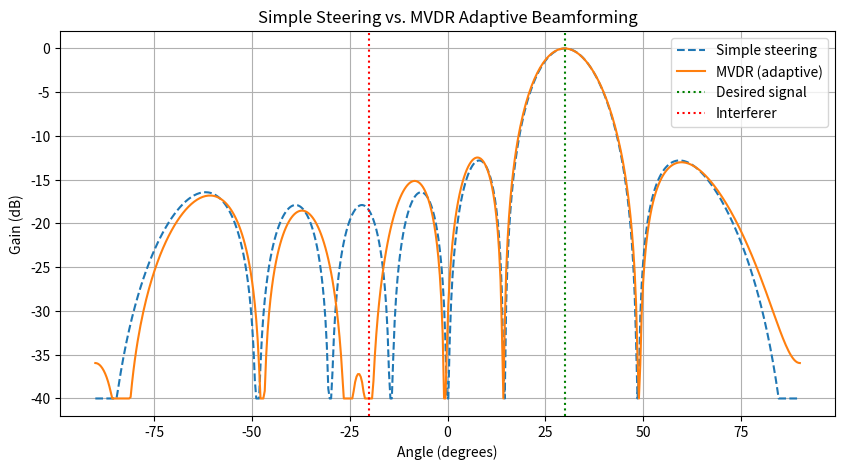

Generate this figure with matplotlib:
import numpy as np
import matplotlib.pyplot as plt

num_antennas = 8
wavelength = 1.0
spacing = wavelength / 2
antenna_indicies = np.arange(num_antennas)


def steering_vector(angle_rad, spacing, wavelength, antenna_indicies):
    phase = 2 * np.pi * spacing / wavelength * antenna_indicies * np.sin(angle_rad)
    return np.exp(1j * phase)


# Test scenario: desired signal at 30°, interferer at -20°
desired_angle_deg = 30
interferer_angle_deg = -20
noise_power = 0.01

desired_angle_rad = np.radians(desired_angle_deg)
interferer_angle_rad = np.radians(interferer_angle_deg)

a_desired = steering_vector(desired_angle_rad, spacing, wavelength, antenna_indicies)
a_interferer = steering_vector(interferer_angle_rad, spacing, wavelength, antenna_indicies)

# Build covariance matrix R
# R = signal_power * a_d *a_d^H + interferer_power * a_i *a_i^H + noise_power * I
signal_power = 1.0
interferer_power = 5

R = (signal_power * np.outer(a_desired, np.conjugate(a_desired)) + \
    interferer_power * np.outer(a_interferer, np.conj(a_interferer)) + \
    noise_power * np.eye(num_antennas))

# MVDR Weights
R_inv = np.linalg.inv(R)
numerator = R_inv @ a_desired
denominator = np.conj(a_desired) @ R_inv @ a_desired
mvdr_weights = numerator / denominator

# Compare against simple steering (Phase 1 style)
simple_weights = a_desired


def compute_pattern(weights, spacing, wavelength, antenna_indicies, test_angles_rad):
    gains = []
    for test_angle in test_angles_rad:
        a_test = steering_vector(test_angle, spacing, wavelength, antenna_indicies)
        gain = np.abs(np.conj(weights) @ a_test)
        gains.append(gain)
    return np.array(gains)


test_angles_deg = np.linspace(-90, 90, 500)
test_angles_rad = np.radians(test_angles_deg)

mvdr_gains = compute_pattern(mvdr_weights, spacing, wavelength, antenna_indicies, test_angles_rad)
simple_gains = compute_pattern(simple_weights, spacing, wavelength, antenna_indicies, test_angles_rad)

mvdr_db = 20 * np.log10(mvdr_gains / np.max(mvdr_gains) + 1e-12)
simple_db = 20 * np.log10(simple_gains / np.max(simple_gains) + 1e-12)

# Plot linear axis to compare directly
plt.figure(figsize=(10,5))
plt.plot(test_angles_deg, np.clip(simple_db, -40, 0), label="Simple steering", linestyle="--")
plt.plot(test_angles_deg, np.clip(mvdr_db, -40, 0), label="MVDR (adaptive)")
plt.axvline(desired_angle_deg, color="green", linestyle=":", label="Desired signal")
plt.axvline(interferer_angle_deg, color="red", linestyle=":", label="Interferer")
plt.xlabel("Angle (degrees)")
plt.ylabel("Gain (dB)")
plt.title("Simple Steering vs. MVDR Adaptive Beamforming")
plt.legend()
plt.grid(True)
plt.savefig("phase1b_nulling.png")
plt.show()

print(f"Gain toward desired signal (MVDR): {20*np.log10(np.abs(np.conj(mvdr_weights) @ a_desired)):.2f} dB")
print(f"Gain toward interferer (MVDR): {20*np.log10(np.abs(np.conj(mvdr_weights) @ a_interferer)):.2f} dB")
print(f"Gain toward interferer (simple steering): {20*np.log10(np.abs(np.conj(simple_weights) @ a_interferer)):.2f} dB")
